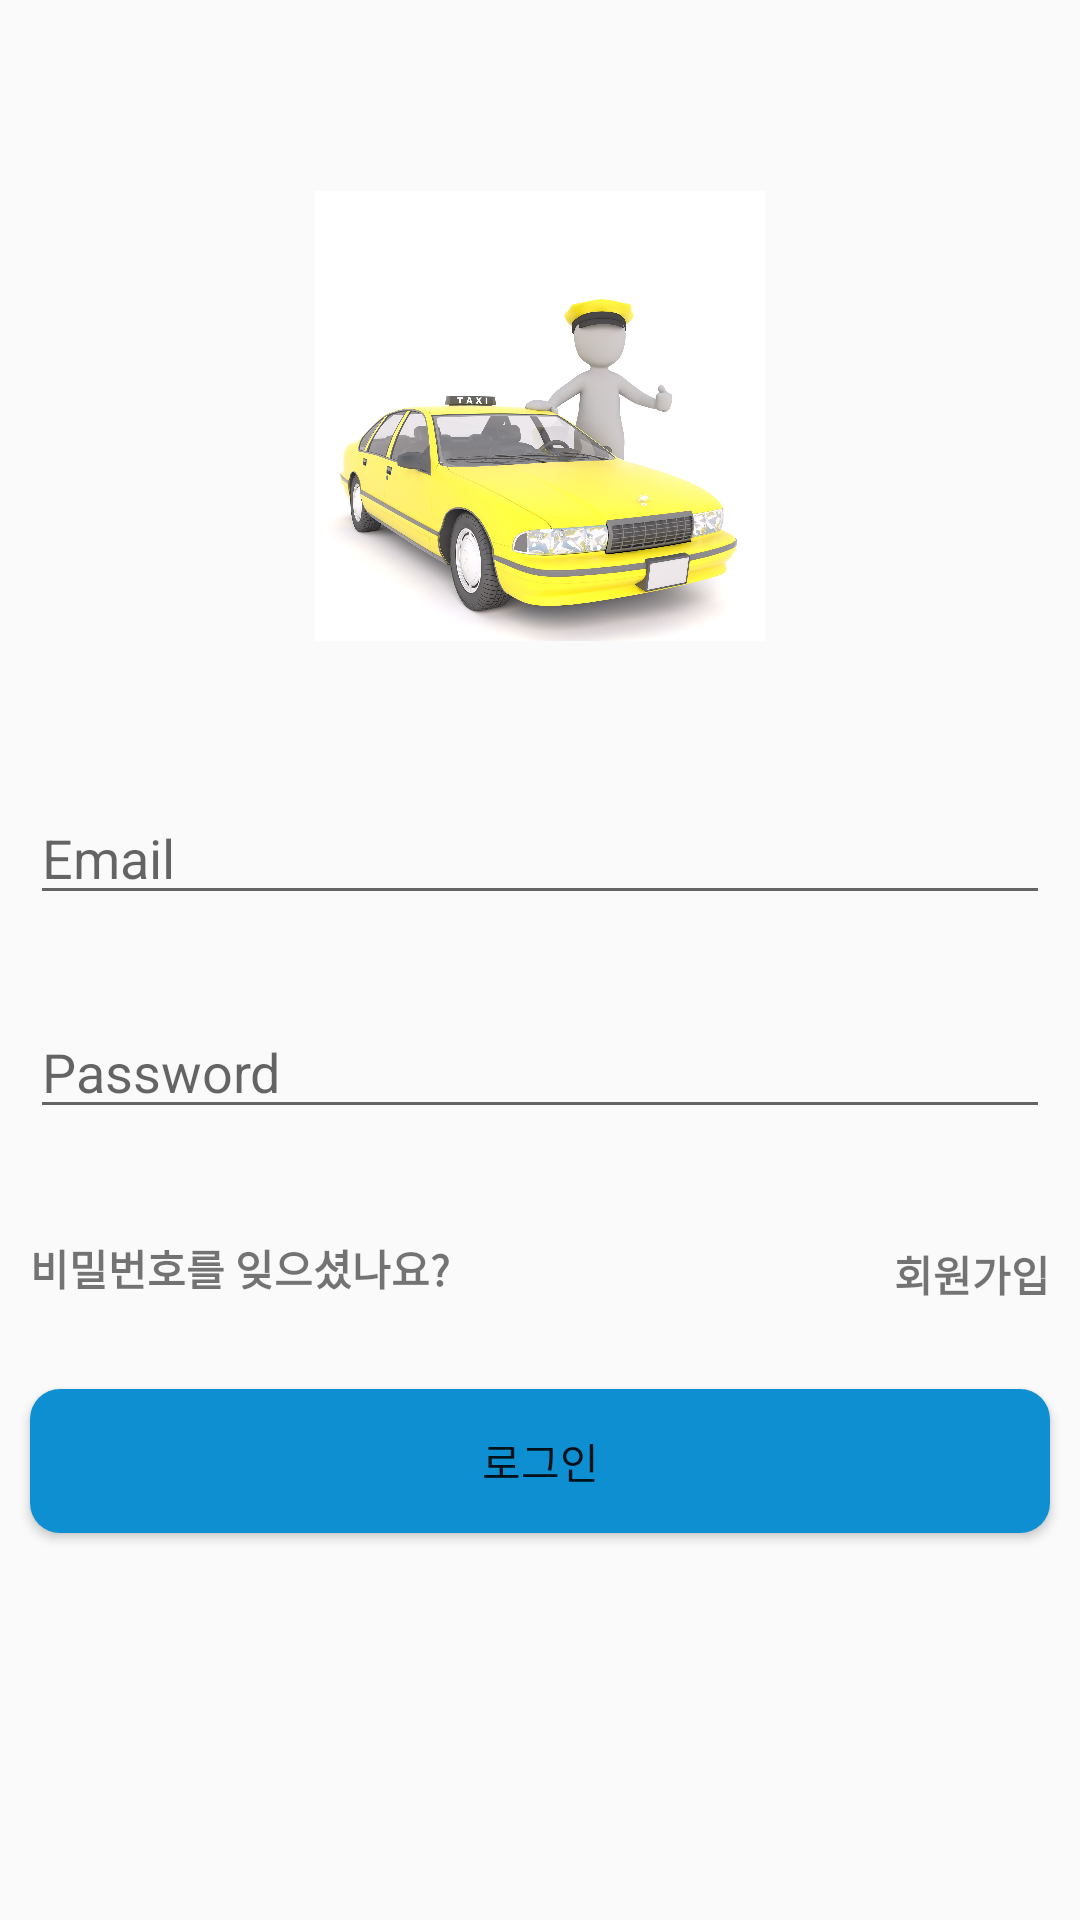

Reconstruct the res/layout file that produces this screen, plus the resources it refers to.
<!-- AndroidManifest.xml: application theme Theme.MobileSWPJ7T -->
<!-- res/layout/activity_sign_in_activity.xml -->
<?xml version="1.0" encoding="utf-8"?>
<androidx.constraintlayout.widget.ConstraintLayout xmlns:android="http://schemas.android.com/apk/res/android"
    xmlns:app="http://schemas.android.com/apk/res-auto"
    xmlns:tools="http://schemas.android.com/tools"
    android:layout_width="match_parent"
    android:layout_height="match_parent"
    tools:context=".SignInActivity">

    <ImageView
        android:id="@+id/imageView4"
        android:layout_width="0dp"
        android:layout_height="150dp"
        app:layout_constraintBottom_toBottomOf="parent"
        app:layout_constraintDimensionRatio="w,1:1"
        app:layout_constraintEnd_toEndOf="parent"
        app:layout_constraintStart_toStartOf="parent"
        app:layout_constraintTop_toTopOf="parent"
        app:layout_constraintVertical_bias="0.13"
        app:srcCompat="@drawable/logo2" />

    <EditText
        android:id="@+id/editTextSignInUserName"
        android:layout_width="0dp"
        android:layout_height="wrap_content"
        android:layout_marginStart="10dp"
        android:layout_marginTop="50dp"
        android:layout_marginEnd="10dp"
        android:ems="10"
        android:hint="Email"
        android:inputType="textPersonName"
        app:layout_constraintEnd_toEndOf="parent"
        app:layout_constraintStart_toStartOf="parent"
        app:layout_constraintTop_toBottomOf="@+id/imageView4" />

    <EditText
        android:id="@+id/editTextSignInPassword"
        android:layout_width="0dp"
        android:layout_height="wrap_content"
        android:layout_marginTop="30dp"
        android:ems="10"
        android:hint="Password"
        android:inputType="textPassword"
        app:layout_constraintEnd_toEndOf="@+id/editTextSignInUserName"
        app:layout_constraintHorizontal_bias="1.0"
        app:layout_constraintStart_toStartOf="@+id/editTextSignInUserName"
        app:layout_constraintTop_toBottomOf="@+id/editTextSignInUserName" />

    <TextView
        android:id="@+id/txtSignInForgotPassword"
        android:layout_width="wrap_content"
        android:layout_height="wrap_content"
        android:layout_marginStart="10dp"
        android:layout_marginTop="36dp"
        android:text="비밀번호를 잊으셨나요?"
        android:onClick="txtSignInForgotPasswordClicked"
        android:textStyle="bold"
        app:layout_constraintStart_toStartOf="parent"
        app:layout_constraintTop_toBottomOf="@+id/editTextSignInPassword" />

    <TextView
        android:id="@+id/txtSignInRegister"
        android:layout_width="wrap_content"
        android:layout_height="wrap_content"
        android:layout_marginTop="38dp"
        android:layout_marginEnd="10dp"
        android:text="회원가입"
        android:onClick="txtSignInRegisterClicked"
        android:textStyle="bold"
        app:layout_constraintEnd_toEndOf="parent"
        app:layout_constraintTop_toBottomOf="@+id/editTextSignInPassword" />

    <Button
        android:id="@+id/button4"
        android:layout_width="0dp"
        android:layout_height="wrap_content"
        android:layout_marginStart="10dp"
        android:layout_marginTop="30dp"
        android:layout_marginEnd="10dp"
        android:text="로그인"
        android:onClick="buttonSignInScrSignInClicked"
        android:background="@drawable/button_sign_up"
        android:backgroundTint="@null"
        app:layout_constraintEnd_toEndOf="parent"
        app:layout_constraintStart_toStartOf="parent"
        app:layout_constraintTop_toBottomOf="@+id/txtSignInForgotPassword" />

    <ProgressBar
        android:id="@+id/progressBarSignIn"
        style="?android:attr/progressBarStyle"
        android:layout_width="wrap_content"
        android:layout_height="wrap_content"
        app:layout_constraintBottom_toBottomOf="parent"
        app:layout_constraintEnd_toEndOf="parent"
        app:layout_constraintStart_toStartOf="parent"
        app:layout_constraintTop_toTopOf="parent"
        android:visibility="gone"/>
</androidx.constraintlayout.widget.ConstraintLayout>
<!-- resources referenced by this layout -->
<resources>
  <!-- drawable button_sign_up (drawable) -->
  <?xml version="1.0" encoding="utf-8"?>
  <selector xmlns:android="http://schemas.android.com/apk/res/android">
      <item android:state_enabled="true">
          <shape>
              <solid android:color="@color/matching">
              </solid>
              <corners android:radius="10dp">
              </corners>
          </shape>
      </item>
  </selector>
  <!-- drawable logo2: jpg bitmap (drawable, 249734 bytes) -->
  <style name="Theme.MobileSWPJ7T" parent="Theme.AppCompat.Light.NoActionBar">
          
          <item name="colorPrimary">@color/purple_500</item>
          <item name="colorPrimaryVariant">@color/purple_700</item>
          <item name="colorOnPrimary">@color/white</item>
          
          <item name="colorSecondary">@color/teal_200</item>
          <item name="colorSecondaryVariant">@color/teal_700</item>
          <item name="colorOnSecondary">@color/black</item>
          
          <item name="android:statusBarColor" tools:targetApi="l">?attr/colorPrimaryVariant</item>
          
      </style>
  <color name="matching">#0d8fd1</color>
  <color name="purple_500">#FF6200EE</color>
  <color name="purple_700">#FF3700B3</color>
  <color name="white">#FFFFFFFF</color>
  <color name="teal_200">#FF03DAC5</color>
  <color name="teal_700">#FF018786</color>
  <color name="black">#FF000000</color>
</resources>
